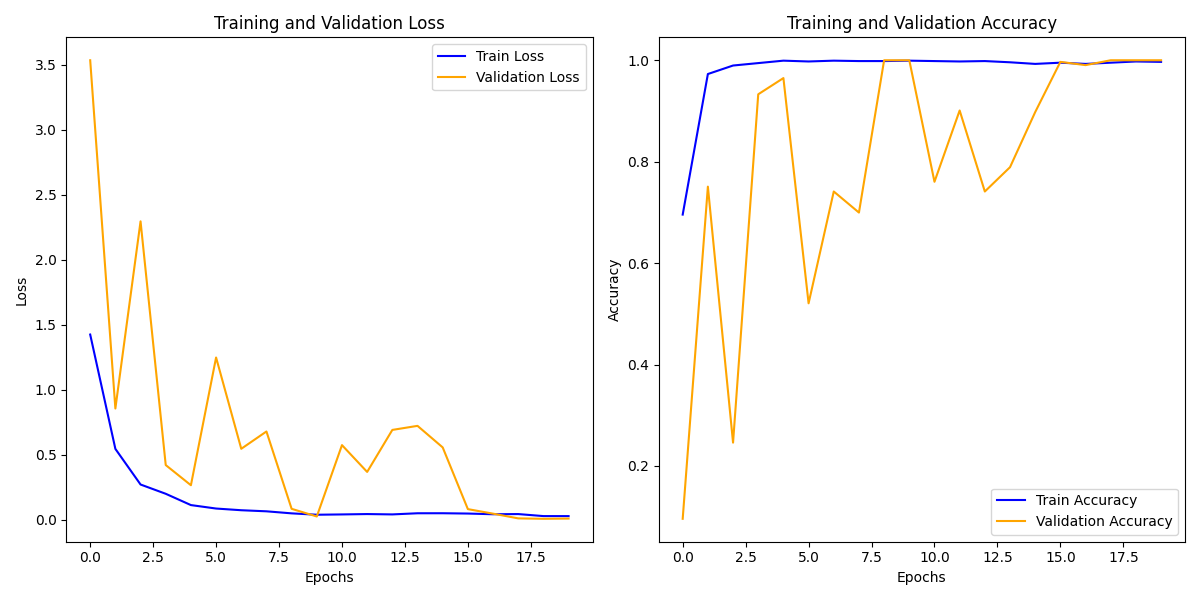

The table this chart was drawn from, first rows:
train_loss, train_acc, val_loss, val_acc
1.424, 0.6957, 3.536, 0.09585
0.5437, 0.9728, 0.8545, 0.7508
0.2694, 0.9896, 2.296, 0.246
0.198, 0.9944, 0.4191, 0.9329
0.111, 0.9992, 0.2639, 0.9649
0.0844, 0.9976, 1.247, 0.5208
0.07136, 0.9992, 0.5444, 0.7412
0.06305, 0.9984, 0.6777, 0.6997
0.04729, 0.9984, 0.0822, 1.0
0.03672, 0.9992, 0.0233, 1.0
0.03902, 0.9984, 0.5727, 0.7604
0.04188, 0.9976, 0.3662, 0.901
0.03919, 0.9984, 0.6897, 0.7412
0.048, 0.996, 0.721, 0.7891
0.0482, 0.9928, 0.5551, 0.8978
0.04581, 0.9952, 0.07991, 0.9968
0.04045, 0.9928, 0.04497, 0.9904
0.04181, 0.9952, 0.008637, 1.0
0.02627, 0.9976, 0.005425, 1.0
0.02604, 0.9968, 0.007212, 1.0
